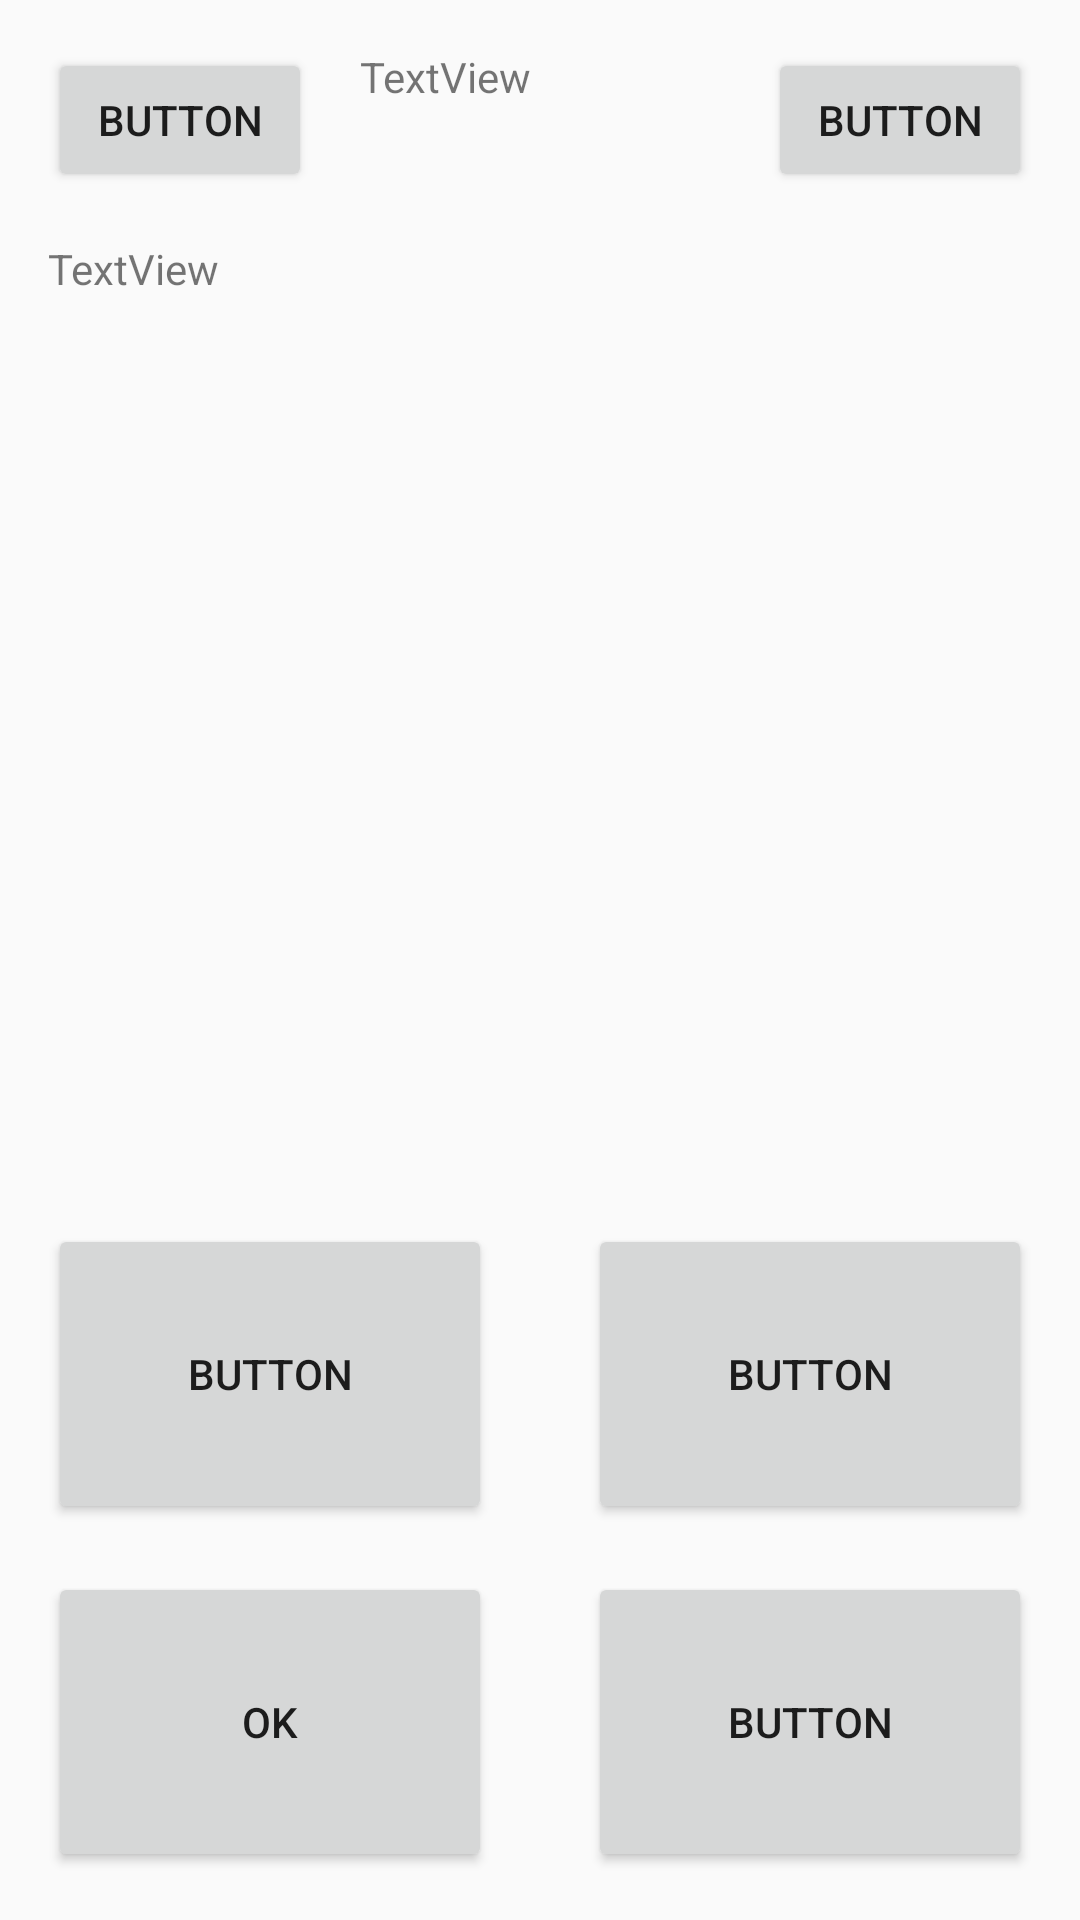

Write the Android layout XML for this screen, with the resource values it uses.
<!-- AndroidManifest.xml: application theme AppTheme -->
<!-- res/layout/activity_default_quest.xml -->
<?xml version="1.0" encoding="utf-8"?>
<android.support.constraint.ConstraintLayout xmlns:android="http://schemas.android.com/apk/res/android"
    xmlns:app="http://schemas.android.com/apk/res-auto"
    xmlns:tools="http://schemas.android.com/tools"
    android:layout_width="match_parent"
    android:layout_height="match_parent"
    tools:context=".DefaultQuestActivity">

    <Button
        android:id="@+id/btnAnswerC"
        android:layout_width="0dp"
        android:layout_height="100dp"
        android:layout_marginStart="16dp"
        android:layout_marginEnd="16dp"
        android:layout_marginBottom="16dp"
        android:text="@android:string/yes"
        app:layout_constraintBottom_toBottomOf="parent"
        app:layout_constraintEnd_toStartOf="@+id/btnAnswerD"
        app:layout_constraintStart_toStartOf="parent" />

    <Button
        android:id="@+id/btnAnswerD"
        android:layout_width="0dp"
        android:layout_height="100dp"
        android:layout_marginStart="16dp"
        android:layout_marginEnd="16dp"
        android:layout_marginBottom="16dp"
        android:text="Button"
        app:layout_constraintBottom_toBottomOf="parent"
        app:layout_constraintEnd_toEndOf="parent"
        app:layout_constraintStart_toEndOf="@+id/btnAnswerC" />

    <Button
        android:id="@+id/btnAsnwerA"
        android:layout_width="0dp"
        android:layout_height="100dp"
        android:layout_marginStart="16dp"
        android:layout_marginEnd="16dp"
        android:layout_marginBottom="16dp"
        android:text="Button"
        app:layout_constraintBottom_toTopOf="@+id/btnAnswerC"
        app:layout_constraintEnd_toStartOf="@+id/btnAnswerB"
        app:layout_constraintStart_toStartOf="parent" />

    <Button
        android:id="@+id/btnAnswerB"
        android:layout_width="0dp"
        android:layout_height="100dp"
        android:layout_marginStart="16dp"
        android:layout_marginEnd="16dp"
        android:layout_marginBottom="16dp"
        android:text="Button"
        app:layout_constraintBottom_toTopOf="@+id/btnAnswerD"
        app:layout_constraintEnd_toEndOf="parent"
        app:layout_constraintStart_toEndOf="@+id/btnAsnwerA" />

    <Button
        android:id="@+id/btnBack"
        android:layout_width="88dp"
        android:layout_height="48dp"
        android:layout_marginStart="16dp"
        android:layout_marginTop="16dp"
        android:text="Button"
        app:layout_constraintStart_toStartOf="parent"
        app:layout_constraintTop_toTopOf="parent" />

    <Button
        android:id="@+id/btnContinue"
        android:layout_width="88dp"
        android:layout_height="48dp"
        android:layout_marginTop="16dp"
        android:layout_marginEnd="16dp"
        android:text="Button"
        app:layout_constraintEnd_toEndOf="parent"
        app:layout_constraintTop_toTopOf="parent" />

    <TextView
        android:id="@+id/textTitle"
        android:layout_width="0dp"
        android:layout_height="48dp"
        android:layout_marginStart="16dp"
        android:layout_marginTop="16dp"
        android:layout_marginEnd="16dp"
        android:text="TextView"
        app:layout_constraintEnd_toStartOf="@+id/btnContinue"
        app:layout_constraintStart_toEndOf="@+id/btnBack"
        app:layout_constraintTop_toTopOf="parent" />

    <TextView
        android:id="@+id/textQuestion"
        android:layout_width="0dp"
        android:layout_height="0dp"
        android:layout_marginStart="16dp"
        android:layout_marginTop="16dp"
        android:layout_marginEnd="16dp"
        android:layout_marginBottom="16dp"
        android:text="TextView"
        app:layout_constraintBottom_toTopOf="@+id/btnAsnwerA"
        app:layout_constraintEnd_toEndOf="parent"
        app:layout_constraintStart_toStartOf="parent"
        app:layout_constraintTop_toBottomOf="@+id/btnBack" />
</android.support.constraint.ConstraintLayout>
<!-- resources referenced by this layout -->
<resources>
  <style name="AppTheme" parent="Theme.AppCompat.Light.DarkActionBar">
          
          <item name="colorPrimary">@color/colorPrimary</item>
          <item name="colorPrimaryDark">@color/colorPrimaryDark</item>
          <item name="colorAccent">@color/colorAccent</item>
      </style>
  <color name="colorPrimary">#333333</color>
  <color name="colorPrimaryDark">#000000</color>
  <color name="colorAccent">#BD0000</color>
</resources>
